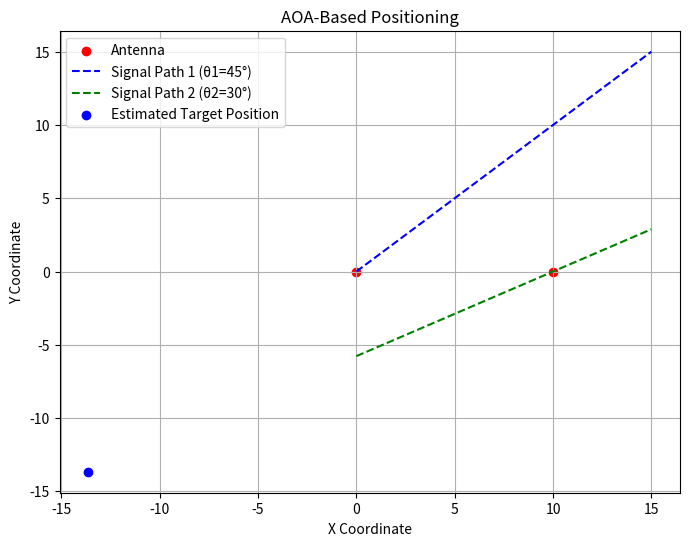

Source code (Python):
import numpy as np
import matplotlib.pyplot as plt


def calculate_position(antenna_positions, angles):
    """
    Calculate the position of the target using AOA.

    Parameters:
    - antenna_positions: List of (x, y) coordinates of two antennas
    - angles: List of angles of arrival (in degrees) at each antenna

    Returns:
    - (x, y): Estimated position of the target
    """
    # Convert angles from degrees to radians
    angles_rad = np.radians(angles)

    # Extract antenna coordinates
    x1, y1 = antenna_positions[0]
    x2, y2 = antenna_positions[1]

    # Calculate slopes (tangents)
    tan_theta1 = np.tan(angles_rad[0])
    tan_theta2 = np.tan(angles_rad[1])

    # Solve for intersection point (x, y)
    x_position = (y2 - y1 + x1 * tan_theta1 - x2 * tan_theta2) / (tan_theta1 - tan_theta2)
    y_position = y1 + (x_position - x1) * tan_theta1

    return x_position, y_position


# Antenna positions and AOA values
antenna_positions = [(0, 0), (10, 0)]  # Coordinates of the antennas
angles = [45, 30]  # Angles of arrival (in degrees)

# Calculate the target position
x_target, y_target = calculate_position(antenna_positions, angles)
print(f"Estimated Target Position: x = {x_target:.2f}, y = {y_target:.2f}")

# Visualization
plt.figure(figsize=(8, 6))

# Plot antenna positions
for pos in antenna_positions:
    plt.scatter(pos[0], pos[1], color='red', label='Antenna' if pos == antenna_positions[0] else "")

# Plot signal paths
x_vals = np.linspace(0, 15, 100)
y_vals_1 = (x_vals - antenna_positions[0][0]) * np.tan(np.radians(angles[0])) + antenna_positions[0][1]
y_vals_2 = (x_vals - antenna_positions[1][0]) * np.tan(np.radians(angles[1])) + antenna_positions[1][1]
plt.plot(x_vals, y_vals_1, label=f'Signal Path 1 (θ1={angles[0]}°)', linestyle='--', color='blue')
plt.plot(x_vals, y_vals_2, label=f'Signal Path 2 (θ2={angles[1]}°)', linestyle='--', color='green')

# Plot target position
plt.scatter(x_target, y_target, color='blue', label='Estimated Target Position', zorder=5)

plt.xlabel('X Coordinate')
plt.ylabel('Y Coordinate')
plt.title('AOA-Based Positioning')
plt.legend()
plt.grid()
plt.show()
